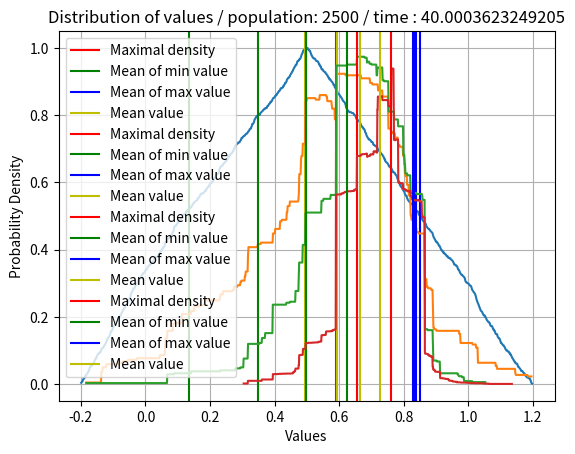
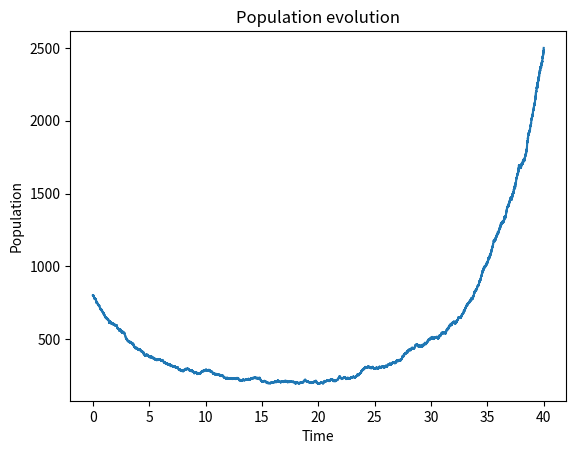
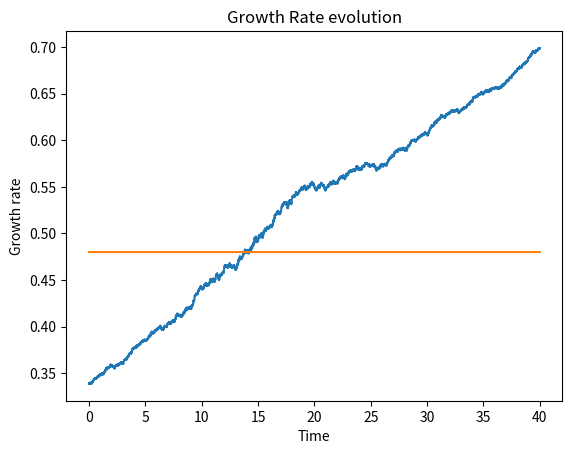
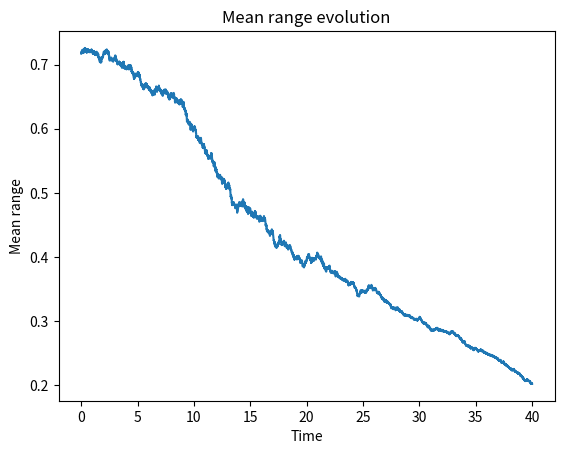
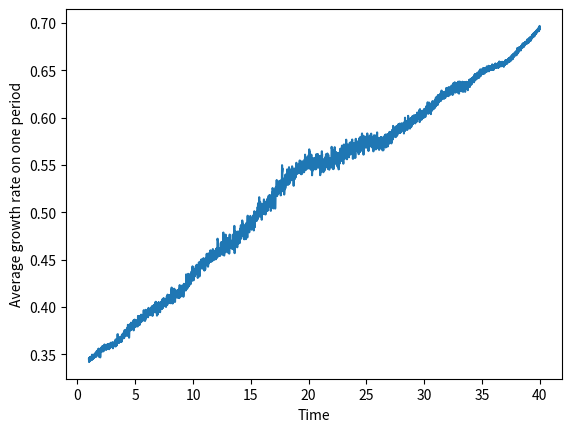
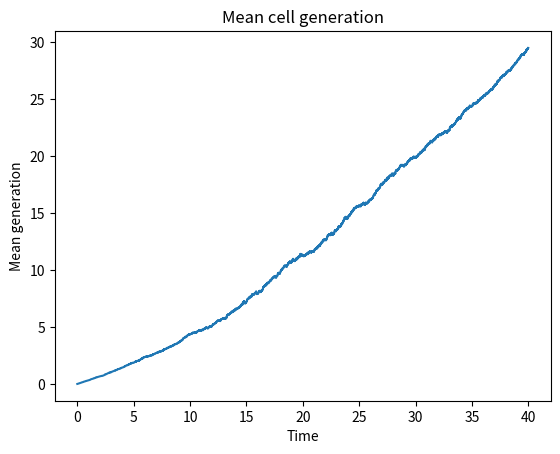
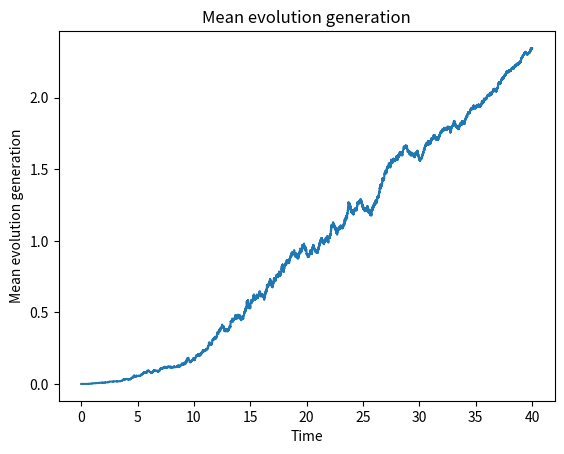
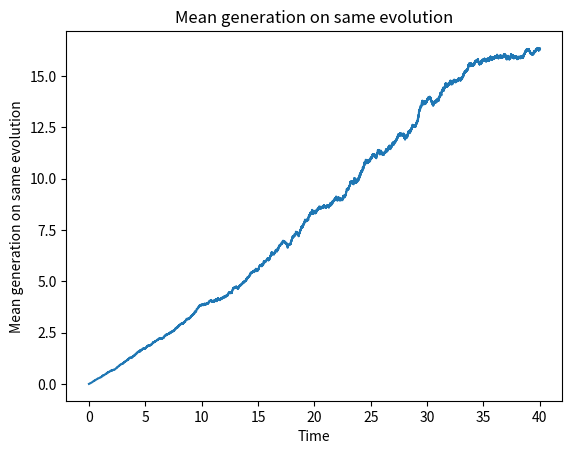
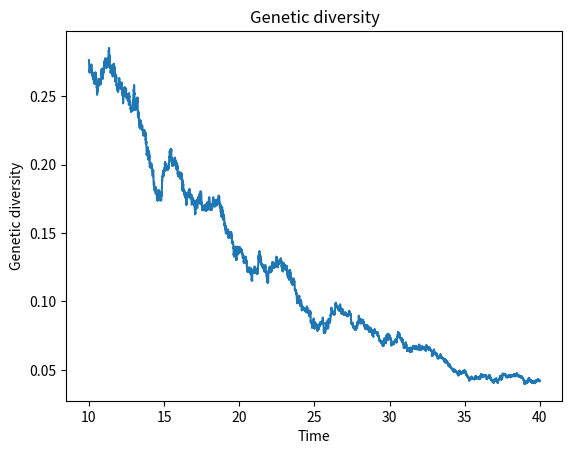
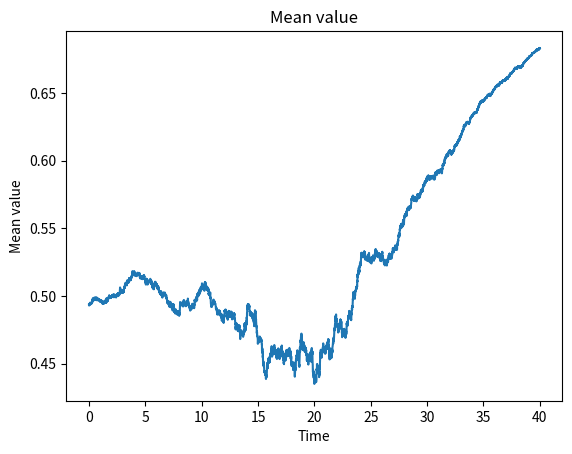

Write the Python code that produced these figures, in order.
from typing import Optional
import numpy as np
import time
import matplotlib.pyplot as plt

# Global Constants
DISTANT_COEFF = 4.4
RANGE_COEFF = 2
MAX_GROWTH_RATE = 1

# Function to calculate the distance between a value and an interval
def distant_range(min_val, max_val, e): 
    return max(0, max(min_val - e, e - max_val))

# Function to plot the histogram of the distribution of genotypes
def print_hist(genotypes, time): 
    # Initialization of parameters for the histogram
    num_point = 1000
    min_val = np.min([genotype[0] for genotype in genotypes])
    max_val = np.max([genotype[1] for genotype in genotypes])
    value = np.zeros(num_point)
    points = np.linspace(min_val, max_val, num_point)
    
    # Calculation of the histogram
    for gen in genotypes:
        min_g, max_g = gen
        min_point = int((min_g - min_val) / (max_val - min_val) * num_point)
        max_point = int((max_g - min_val) / (max_val - min_val) * num_point)
        value[min_point:max_point] += 1
    value = [v/len(genotypes) for v in value]
    
    # Calculation of mean values
    mean_min_values = np.mean([genotype[0] for genotype in genotypes])
    mean_max_values = np.mean([genotype[1] for genotype in genotypes])
    mean_value = (mean_max_values + mean_min_values) / 2
    
    # Plotting the histogram
    plt.plot(points, value)
    plt.axvline(x=points[np.argmax(value)], color='r', label='Maximal density')
    plt.axvline(x=mean_min_values, color='g', label='Mean of min value')
    plt.axvline(x=mean_max_values, color='b', label='Mean of max value')
    plt.axvline(x=mean_value, color='y', label='Mean value')
    plt.legend()
    plt.xlabel('Values')
    plt.ylabel('Probability Density')
    plt.title(f'Distribution of values / population: {len(genotypes)} / time : {time}')
    plt.grid(True)
    plt.show()
    return mean_value

# Function to calculate growth rate based on genotype, phenotype, and condition
def growth_rate(genotype, phenotype, condition):
    min_g, max_g = genotype
    mini, maxi = min_g, max_g
    if phenotype is not None:
        min_p, max_p = phenotype
        mini, maxi = min(min_p, min_g), max(max_p, max_g)
    return MAX_GROWTH_RATE / ((1 + np.abs(max_g - min_g) * RANGE_COEFF)) * np.exp(-DISTANT_COEFF * (distant_range(mini, maxi, condition))) 

# Class representing evolutive cells 
class EvolutiveCells:
    def __init__(self, first_evolution: tuple[float, float], conditions=0):
        self.phenotype = None  # phenotype is None if the cell has not adapted to the condition, change often
        self.genotype = first_evolution  # genotype is the range for which the cell is adapted, change rarely
        self.growth_rate = growth_rate(first_evolution, None, conditions)
        self.absolute_generation = 0  # number of generations since the beginning
        self.generation_on_same_evolution = 0  # number of generations since the genotype has changed
        self.evolution_generation = 0  # number of evolutions since the beginning

    def copy(self, conditions):
        new_cell = EvolutiveCells(self.genotype, conditions)
        new_cell.phenotype = self.phenotype
        new_cell.absolute_generation = self.absolute_generation + 1
        new_cell.evolution_generation = self.evolution_generation
        new_cell.generation_on_same_evolution = self.generation_on_same_evolution + 1
        return new_cell

# Function implementing the Gillespie algorithm for evolution simulation
def gillespie_algorithm(initial_evolutions,
                        total_time,
                        condition_profile,
                        n_plot=5,
                        evolutions_probability=0.1,
                        adaptation_probability=0.1,
                        evol_probability_without_adaptation=0.1,
                        probability_to_loose_adaptation=1 / 5,
                        death_rate=0.5):

    populations = np.array([len(initial_evolutions)])
    n_evol, n_adapt, n_evol_wa = 0, 0, 0
    n_events, n_death, n_born = 0, 0, 0
    time = 0
    timesteps = [time]

    # Extracting the first condition and its time from the condition profile
    change_time, condition = condition_profile.pop(0)

    # Calculating the time interval between each plot
    time_between_plot = total_time / n_plot
    time_next_plot = time_between_plot

    # Initializing current state variables
    current_evolutions = list(initial_evolutions)
    mean_value = print_hist(current_evolutions, 0)
    cell_batch = [EvolutiveCells(evolution, condition) for evolution in initial_evolutions]
    current_rates = np.array([cell.growth_rate for cell in cell_batch])
    current_rates = np.insert(current_rates, 0, death_rate * len(cell_batch))
    rate_evolution = [np.mean(current_rates[1:])]
    total_rate = np.sum(current_rates)

    mean_values = [mean_value]
    mean_range = [np.mean([genotype[1] - genotype[0] for genotype in current_evolutions])]

    absolute_generations = [cell.absolute_generation for cell in cell_batch]
    evolution_gererations = [cell.evolution_generation for cell in cell_batch]
    generations_on_same_evolution = [cell.generation_on_same_evolution for cell in cell_batch]

    mean_generation = [np.mean(absolute_generations)]
    mean_evolution_generation = [np.mean(evolution_gererations)]
    mean_generation_on_same_evolution = [np.mean(generations_on_same_evolution)]

    genetic_diversity = [len(set(current_evolutions)) / len(current_evolutions)]

    while time < total_time:
        # Updating condition if time surpasses the change time and there are more conditions left
        if time > change_time and condition_profile:
            change_time, condition = condition_profile.pop(0)
            current_rates = np.array([growth_rate(cell.genotype, cell.phenotype, condition) for cell in cell_batch])
            current_rates = np.insert(current_rates, 0, death_rate * len(cell_batch))
            total_rate = np.sum(current_rates)

        # Checking for extinction
        if len(cell_batch) == 0:
            print("extinction")
            break

        # Checking if the population is too large
        if len(cell_batch) > 13000:
            # Printing statistics and histograms and then breaking the loop
            print(f"N_evolution : {n_evol}, N_adaptation : {n_adapt}, N_death : {n_death}, N_born : {n_born}, N_events : {n_events}, N_evol_without_adaptation : {n_evol_wa}\n")

            print(f"Mean generation : {np.mean(absolute_generations)},"
                  + f"Max generation : {max(absolute_generations)},"
                  + f"Min generation : {min(absolute_generations)},"
                  + f"Median generation : {np.median(absolute_generations)} ,"
                  + f"Std generation : {np.std(absolute_generations)} \n")

            print(f"Mean evolution generation : {np.mean(evolution_gererations)},"
                  + f"Max evolution generation : {max(evolution_gererations)},"
                  + f"Min evolution generation : {min(evolution_gererations)},"
                  + f"Median evolution generation : {np.median(evolution_gererations)} ,"
                  + f"Std evolution generation : {np.std(evolution_gererations)} \n")

            print(f"Mean generation on same evolution : {np.mean(generations_on_same_evolution)},"
                  + f"Max generation on same evolution : {max(generations_on_same_evolution)},"
                  + f"Median generation on same evolution : {np.median(generations_on_same_evolution)} ,"
                  + f"Std generation on same evolution : {np.std(generations_on_same_evolution)} \n")

            _ = print_hist(current_evolutions, time)
            break

        # Generating the next time step
        dt = np.random.exponential(1 / total_rate)
        time += dt

        # Calculating probabilities for each event
        probabilities = current_rates / total_rate

        # Choosing the event to occur based on the probabilities
        event = np.random.choice(len(current_rates), p=probabilities)
        n_events += 1

        # Tracking genetic diversity
        genetic_diversity.append(len(set(current_evolutions)) / len(current_evolutions))

        # Handling event: death
        if event == 0:
            dead_cell_index = np.random.choice(len(cell_batch))
            dead_cell = cell_batch.pop(dead_cell_index)

            # Checking for extinction
            if len(cell_batch) == 0:
                print("extinction")
                break

            populations = np.append(populations, len(cell_batch))

            total_rate -= (death_rate + current_rates[dead_cell_index + 1])
            mean_value = (mean_value * (populations[-1] + 1) - (dead_cell.genotype[1] + dead_cell.genotype[0]) / 2) / (
                        populations[-1])

            current_rates = np.delete(current_rates, dead_cell_index + 1)
            current_rates[0] -= death_rate
            current_evolutions.pop(dead_cell_index)
            absolute_generations.pop(dead_cell_index)
            evolution_gererations.pop(dead_cell_index)
            generations_on_same_evolution.pop(dead_cell_index)
            n_death += 1
        else:
            # Handling event: birth
            new_cell = cell_batch[event - 1].copy(condition)
            cell_batch.append(new_cell)
            n_born += 1
            populations = np.append(populations, len(cell_batch))
            current_rates[0] += death_rate
            total_rate += death_rate
            change_probabilities = np.random.uniform(0, 1, 4)

            # Handling evolution event without adaptation
            if change_probabilities[0] < evol_probability_without_adaptation:
                new_cell.genotype = np.random.normal(new_cell.genotype[0], 0.05), np.random.normal(new_cell.genotype[1], 0.05)
                new_cell.evolution_generation += 1
                new_cell.generation_on_same_evolution = 0
                n_evol += 1
                n_evol_wa += 1

            # Handling adaptation event
            if change_probabilities[1] < adaptation_probability:
                new_cell.phenotype = np.random.normal(new_cell.genotype[0], 0.1), np.random.normal(new_cell.genotype[1], 0.1)
                n_adapt += 1

            # Handling probability to lose adaptation event
            if change_probabilities[2] < probability_to_loose_adaptation:
                new_cell.phenotype = None

            # Handling evolution event with adaptation
            if change_probabilities[3] < evolutions_probability and new_cell.phenotype is not None:
                mini, maxi = np.random.normal(new_cell.phenotype[0], 0.05), np.random.normal(new_cell.phenotype[1], 0.05)
                if mini < maxi:
                    new_cell.genotype = mini, maxi
                else:
                    new_cell.genotype = maxi, mini
                new_cell.evolution_generation += 1
                new_cell.generation_on_same_evolution = 0
                n_evol += 1

            # Updating mean value after the event
            mean_value = (mean_value * (populations[-1] - 1) + (dead_cell.genotype[1] + dead_cell.genotype[0]) / 2) / (
                        populations[-1])

            # Updating data for new cell
            current_evolutions.append(new_cell.genotype)
            current_rates = np.append(current_rates, growth_rate(new_cell.genotype, new_cell.phenotype, condition))
            total_rate += current_rates[-1]
            absolute_generations.append(new_cell.absolute_generation)
            evolution_gererations.append(new_cell.evolution_generation)
            generations_on_same_evolution.append(new_cell.generation_on_same_evolution)

        # Appending time and data for plotting
        timesteps.append(time)
        mean_generation.append(np.mean(absolute_generations))
        mean_evolution_generation.append(np.mean(evolution_gererations))
        mean_generation_on_same_evolution.append(np.mean(generations_on_same_evolution))
        rate_evolution.append(np.mean(current_rates[1:]))
        mean_range.append(np.mean([genotype[1] - genotype[0] for genotype in current_evolutions]))
        mean_values.append(mean_value)

        # Checking if it's time to plot
        if time > time_next_plot:
            # Printing statistics and histograms and then breaking the loop
            print(f"N_evolution : {n_evol}, N_adaptation : {n_adapt}, N_death : {n_death}, N_born : {n_born}, N_events : {n_events}, N_evol_without_adaptation : {n_evol_wa}\n")

            print(f"Mean generation : {np.mean(absolute_generations)},"
                  + f"Max generation : {max(absolute_generations)},"
                  + f"Min generation : {min(absolute_generations)},"
                  + f"Median generation : {np.median(absolute_generations)} ,"
                  + f"Std generation : {np.std(absolute_generations)} \n")

            print(f"Mean evolution generation : {np.mean(evolution_gererations)},"
                  + f"Max evolution generation : {max(evolution_gererations)},"
                  + f"Min evolution generation : {min(evolution_gererations)},"
                  + f"Median evolution generation : {np.median(evolution_gererations)} ,"
                  + f"Std evolution generation : {np.std(evolution_gererations)} \n")

            print(f"Mean generation on same evolution : {np.mean(generations_on_same_evolution)},"
                  + f"Max generation on same evolution : {max(generations_on_same_evolution)},"
                  + f"Median generation on same evolution : {np.median(generations_on_same_evolution)} ,"
                  + f"Std generation on same evolution : {np.std(generations_on_same_evolution)} \n")

            _ = print_hist(current_evolutions, time)
            print(f"Time : {time}")
            time_next_plot += time_between_plot

    return (timesteps,
            populations,
            current_evolutions,
            rate_evolution,
            mean_range,
            mean_generation,
            mean_evolution_generation,
            mean_generation_on_same_evolution,
            genetic_diversity,
            mean_values)


"""
period_duration = 50 
condition_profile = [(t/10, np.sin(2 * np.pi * t/(10*period_duration*2))**2) for t in range(1500)]
condition_profile.extend([(150+ t/10, 0.3 +np.sin(2 * np.pi * t/(10*period_duration*2))**2) for t in range(1500)])
condition_profile.extend([(300+ t/10, np.sin(2 * np.pi * t/(10*period_duration*2))**2) for t in range(1500)])
condition_profile.extend([(450+ t/10, 0.3 +np.sin(2 * np.pi * t/(10*period_duration*2))**2) for t in range(1500)])
"""
period_duration = 1
condition_profile = [(40, 0.8)]
condition_profile.append((80, 0.3))
condition_profile.append((120, 0.8))

# Parameters
population = 800
adaptation_probability = 0.1
evolution_probability = 0.1
evolution_without_adaptation_probability = 5e-4
mean_time_to_loose_adaptation = 5
probability_to_loose_adaptation = 1/mean_time_to_loose_adaptation
maxs = np.random.uniform(0.5, 1.2, population)
mins = np.random.uniform(-0.2, 0.5, population)
initial_evolutions = [(mins[i], maxs[i]) for i in range(population)]
death_rate = 0.48
total_time = 40 


start = time.time()
(timesteps,  
 populations, current_evolutions, 
 rate_evolution, mean_range, 
 mean_generation, mean_evolution_generation,
   mean_generation_on_same_evolution, genetic_diversity, mean_values)= gillespie_algorithm(  initial_evolutions,  
                                                                                                total_time, 
                                                                                                condition_profile,
                                                                                                evolutions_probability = evolution_probability,
                                                                                                adaptation_probability = adaptation_probability,
                                                                                                evol_probability_without_adaptation = evolution_without_adaptation_probability, 
                                                                                                probability_to_loose_adaptation = probability_to_loose_adaptation,
                                                                                                death_rate=death_rate,
                                                                                                n_plot=3)
stop = time.time()



print(f"Execution time (gilespie algorithm): {stop - start}s")
print(f"timesteps : {len(timesteps)}")

start = time.time()
normalized_growth_rates = [rate_evolution[i]*(timesteps[i+1]-timesteps[i]) for i in range(len(rate_evolution)-1)]
averages = np.array([])
end_indexes = []   
time_periods = []
end_index = 0

# Useful if the condition profile is periodic

for start_index in range(len(timesteps)):
        while not( timesteps[end_index] - timesteps[start_index] >= period_duration):
            end_index += 1
            if end_index == len(timesteps) -1 :
                break
        if end_index == len(timesteps) -1 :
            break
        end_indexes.append(end_index)
        time_periods.append(timesteps[end_index])
stop = time.time()
print(f"Execution time (periods indices calculation): {stop - start}s")
start = time.time()

normalized_growth_rates = np.array(normalized_growth_rates)
end_indices = np.array(end_indexes)
cumulative_growth_sum = np.cumsum(normalized_growth_rates)
stop = time.time()
print(f"Execution time (cumulative sum calculation): {stop - start}s")
start = time.time()
averages = cumulative_growth_sum[end_indexes] - cumulative_growth_sum[range(len(end_indexes))]

# Compute the average growth rate on one period
averages = averages / (period_duration)
stop = time.time()

# Compute the genetic diversity after 10s, because the genetic diversity is not interesting at the beginning : it is always 1
indices_10s = [i for i in range(len(timesteps)) if timesteps[i] >= 10]
genetic_diversity_10s = [genetic_diversity[i] for i in indices_10s]
time_10s = [timesteps[i] for i in indices_10s]
print(f"Execution time (average calculation): {stop - start}s")
# Plot the results

plt.figure()
plt.plot(timesteps, populations)
plt.xlabel('Time')
plt.ylabel('Population')
plt.title('Population evolution')


plt.figure()
plt.plot(timesteps, rate_evolution)
plt.plot(timesteps, [death_rate]*len(timesteps), label='Death rate')
plt.xlabel('Time')
plt.ylabel('Growth rate')
plt.title('Growth Rate evolution')

plt.figure()
plt.plot(timesteps, mean_range)
plt.xlabel('Time')
plt.ylabel('Mean range')
plt.title('Mean range evolution')

plt.figure()
plt.plot(time_periods, averages)
plt.xlabel('Time')
plt.ylabel('Average growth rate on one period')

plt.figure()
plt.plot(timesteps, mean_generation)
plt.xlabel('Time')
plt.ylabel('Mean generation')
plt.title('Mean cell generation')

plt.figure()
plt.plot(timesteps, mean_evolution_generation)
plt.xlabel('Time')
plt.ylabel('Mean evolution generation')
plt.title('Mean evolution generation')

plt.figure()
plt.plot(timesteps, mean_generation_on_same_evolution)
plt.xlabel('Time')
plt.ylabel('Mean generation on same evolution')
plt.title('Mean generation on same evolution')

plt.figure()
plt.plot(time_10s, genetic_diversity_10s)
plt.xlabel('Time')
plt.ylabel('Genetic diversity')
plt.title('Genetic diversity')

plt.figure()
plt.plot(timesteps, mean_values)
plt.xlabel('Time')
plt.ylabel('Mean value')
plt.title('Mean value')


plt.show()
